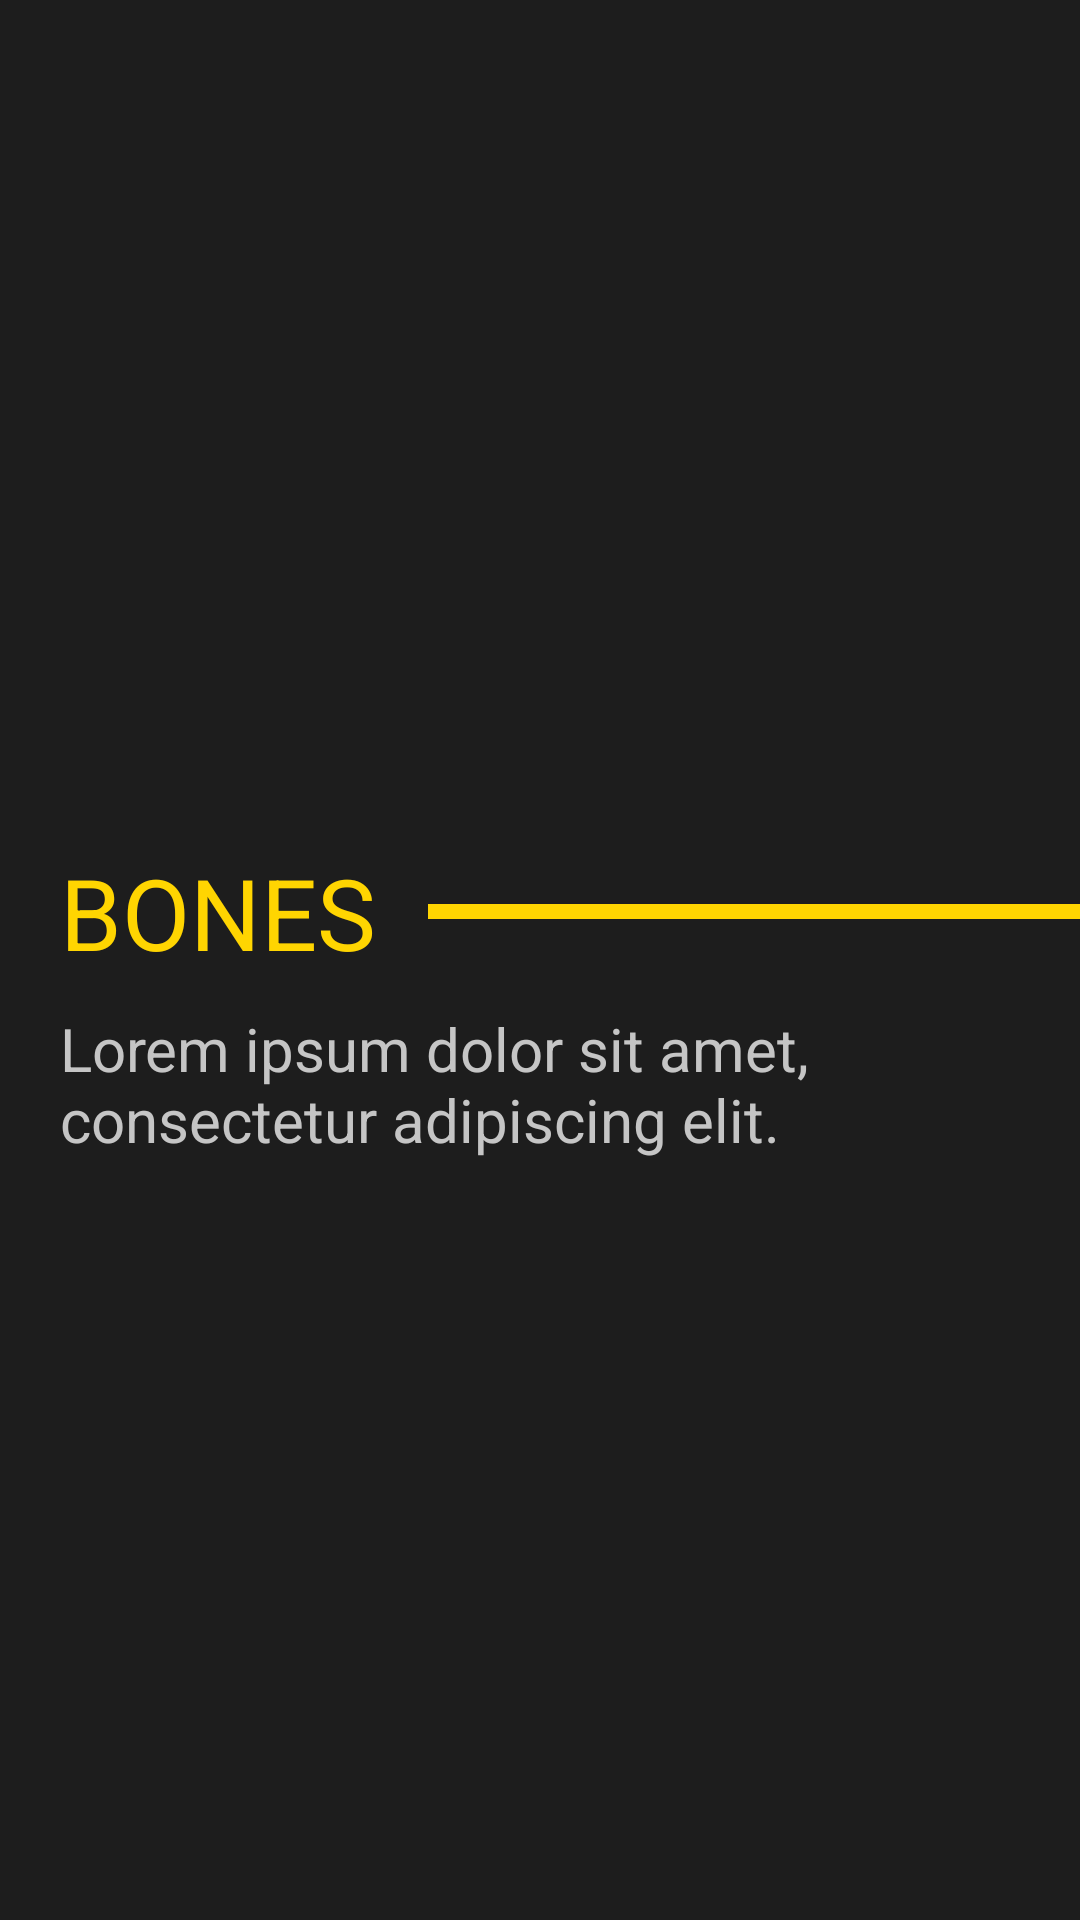

Write the Android layout XML for this screen, with the resource values it uses.
<!-- AndroidManifest.xml: application theme Theme.PopCornFactory -->
<!-- res/layout/activity_detalle_pelicula.xml -->
<?xml version="1.0" encoding="utf-8"?>
<LinearLayout xmlns:android="http://schemas.android.com/apk/res/android"
    xmlns:app="http://schemas.android.com/apk/res-auto"
    xmlns:tools="http://schemas.android.com/tools"
    android:orientation="vertical"
    android:layout_width="match_parent"
    android:layout_height="match_parent"
    android:background="@color/background_default"
    tools:context=".DetallePelicula">

    <LinearLayout
        android:layout_width="match_parent"
        android:layout_height="wrap_content"
        android:orientation="vertical">

        <ImageView
            android:id="@+id/iv_pelicula_imagen"
            android:layout_width="match_parent"
            android:layout_height="282dp"
            android:layout_gravity="center"
            android:scaleType="centerCrop"
            android:src="@drawable/bonesheader" />

        <LinearLayout
            android:layout_width="match_parent"
            android:layout_height="wrap_content"
            android:orientation="horizontal"
            >

            <TextView
                android:id="@+id/tv_pelicula_nombre"
                android:layout_width="wrap_content"
                android:layout_height="wrap_content"
                android:layout_marginLeft="20dp"
                android:text="BONES "
                android:textColor="@color/green"
                android:textSize="33sp" />

            <ImageView
                android:layout_width="match_parent"
                android:layout_height="5dp"
                android:layout_marginLeft="9dp"
                android:layout_marginTop="12dp"
                android:layout_marginBottom="12dp"
                android:layout_gravity="center"
                android:background="@drawable/slim_rectangle_green" />

        </LinearLayout>



        <TextView
            android:id="@+id/tv_pelicula_desc"
            android:layout_width="match_parent"
            android:layout_height="wrap_content"
            android:textColor="@color/letter_color"
            android:layout_marginTop="10dp"
            android:layout_marginRight="20dp"
            android:layout_marginLeft="20dp"
            android:text="Lorem ipsum dolor sit amet, consectetur adipiscing elit."
            android:textSize="20dp"/>

    </LinearLayout>
</LinearLayout>
<!-- resources referenced by this layout -->
<resources>
  <color name="background_default">#1D1D1D</color>
  <color name="green">#FFD501</color>
  <color name="letter_color">#C5C5C5</color>
  <!-- drawable slim_rectangle_green (drawable) -->
  <?xml version="1.0" encoding="utf-8"?>
  <shape xmlns:android="http://schemas.android.com/apk/res/android">
              <solid android:color="@color/green"/>
  </shape>
  <style name="Theme.PopCornFactory" parent="Theme.MaterialComponents.DayNight.DarkActionBar">
          
          <item name="colorPrimary">@color/green</item>
          <item name="colorPrimaryVariant">@color/black</item>
          <item name="colorOnPrimary">@color/background_default</item>
          
          <item name="colorSecondary">@color/teal_200</item>
          <item name="colorSecondaryVariant">@color/teal_700</item>
          <item name="colorOnSecondary">@color/black</item>
          
          <item name="android:statusBarColor" tools:targetApi="l">?attr/colorPrimaryVariant</item>
          
      </style>
  <color name="black">#FF000000</color>
  <color name="teal_200">#FF03DAC5</color>
  <color name="teal_700">#FF018786</color>
</resources>
